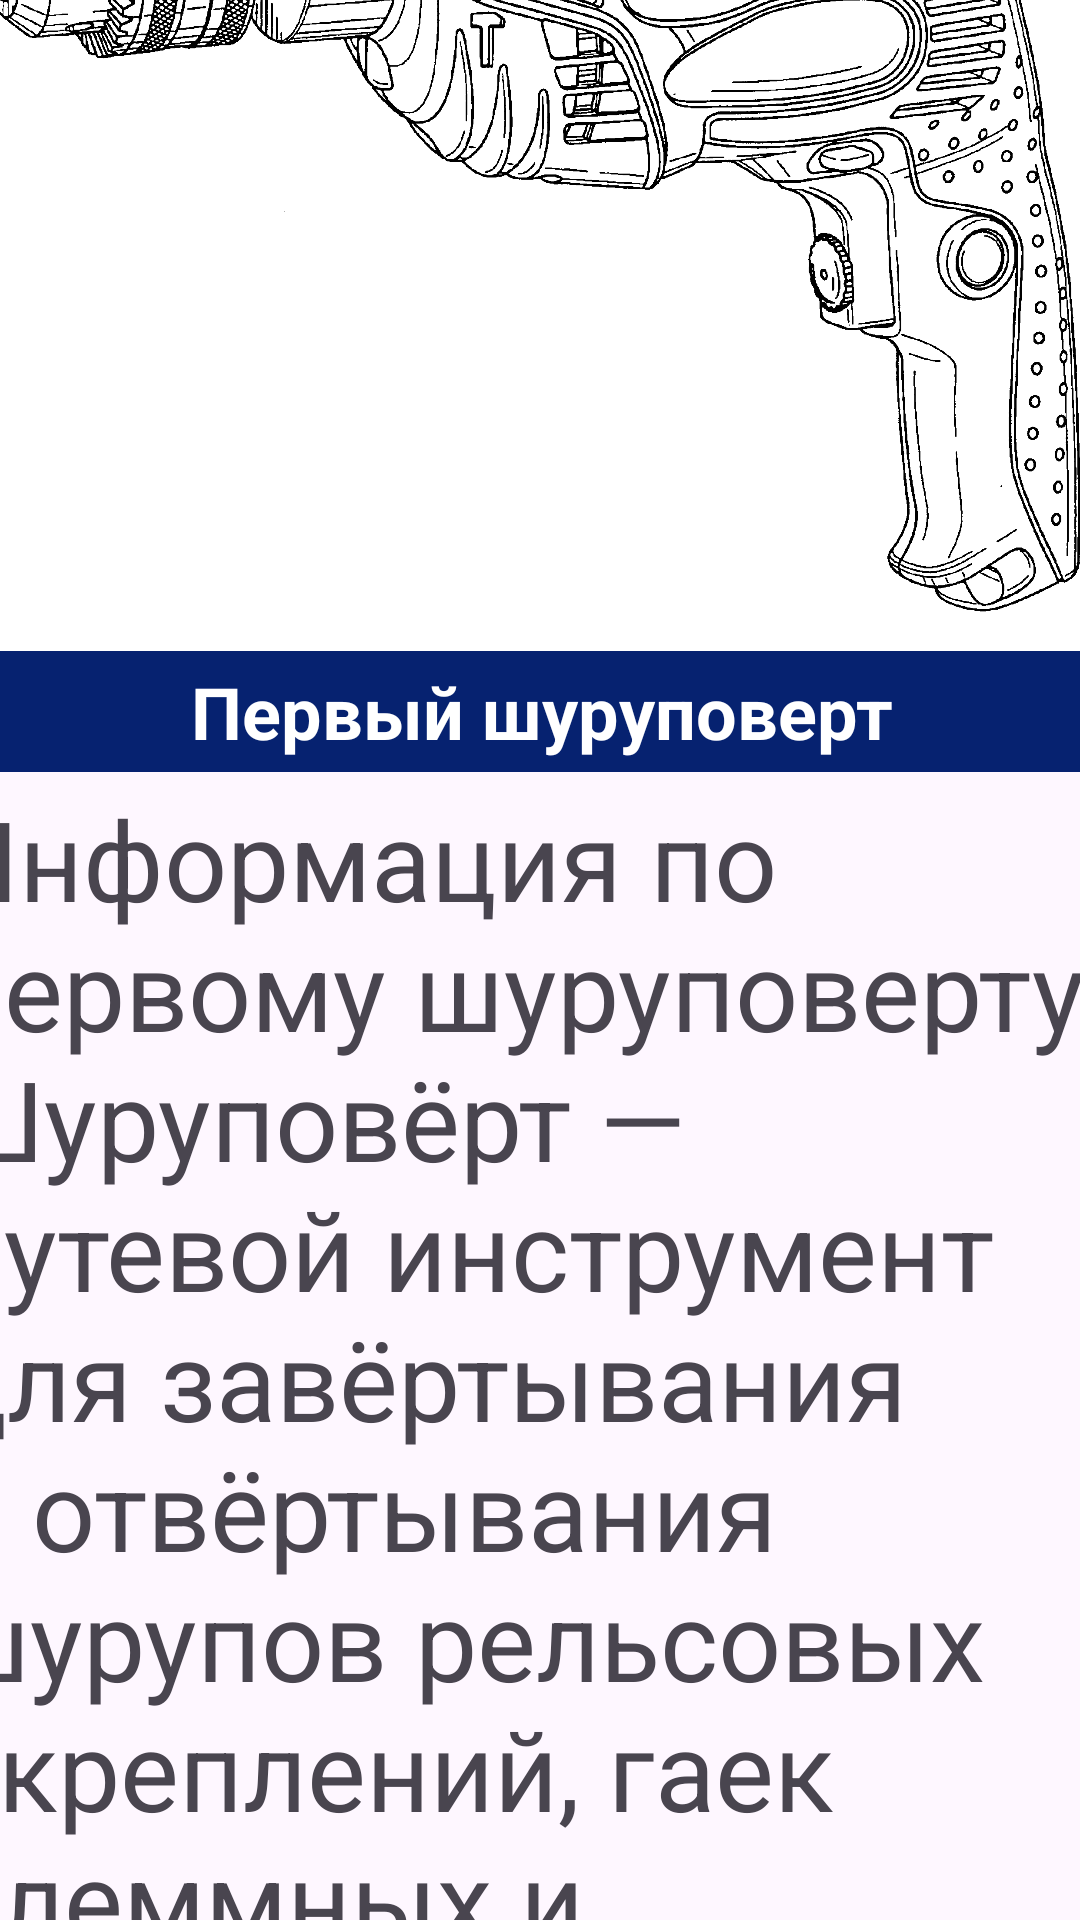

Write the Android layout XML for this screen, with the resource values it uses.
<!-- AndroidManifest.xml: application theme Theme.Toolsshop -->
<!-- res/layout/activity_screwdriver_detail.xml -->
<?xml version="1.0" encoding="utf-8"?>
<androidx.constraintlayout.widget.ConstraintLayout xmlns:android="http://schemas.android.com/apk/res/android"
    xmlns:app="http://schemas.android.com/apk/res-auto"
    xmlns:tools="http://schemas.android.com/tools"
    android:layout_width="match_parent"
    android:layout_height="match_parent"
    tools:context=".ScrewdriverDetailActivity">

    <ScrollView
        android:layout_width="409dp"
        android:layout_height="729dp"
        app:layout_constraintBottom_toBottomOf="parent"
        app:layout_constraintEnd_toEndOf="parent"
        app:layout_constraintStart_toStartOf="parent"
        app:layout_constraintTop_toTopOf="parent"
        app:layout_constraintVertical_bias="1.0">

        <LinearLayout
            android:layout_width="match_parent"
            android:layout_height="wrap_content"
            android:orientation="vertical">

            <ImageView
                android:id="@+id/imageViewLogoScrewdriversDetail"
                android:layout_width="match_parent"
                android:layout_height="match_parent"

                android:adjustViewBounds="true"

                android:src="@drawable/screwdriversone" />

            <TextView
                android:id="@+id/textViewScrewdriversDetailTitle"
                android:layout_width="match_parent"
                android:layout_height="wrap_content"
                android:gravity="center"
                android:text="@string/screwdrivers_one_title"
                android:padding="4dp"
                android:textSize="24sp"
                android:textStyle="bold"
                android:textColor="@color/white"
                android:background="@color/color_title_drill"/>


            <TextView
                android:id="@+id/textViewScrewdriversDetailInfo"
                android:layout_width="match_parent"
                android:layout_height="wrap_content"
                android:text="@string/screwdrivers_one_info"
                android:padding="4dp"
                android:textSize="37sp"/>
        </LinearLayout>
    </ScrollView>
</androidx.constraintlayout.widget.ConstraintLayout>
<!-- resources referenced by this layout -->
<resources>
  <color name="color_title_drill">#062270</color>
  <color name="white">#FFFFFFFF</color>
  <!-- drawable screwdriversone: png bitmap (drawable, 64304 bytes) -->
  <string name="screwdrivers_one_info">Информация по первому шуруповерту. Шуруповёрт  — путевой инструмент для завёртывания и отвёртывания шурупов рельсовых скреплений, гаек клеммных и закладных болтов, а также для сверления отверстий в шпалах и брусьях под шурупы и костыли. Применяется на железнодорожном транспорте при строительстве, ремонте и текущем содержании железнодорожного пути  </string>
  <string name="screwdrivers_one_title">Первый шуруповерт</string>
  <style name="Theme.Toolsshop" parent="Base.Theme.Toolsshop" />
  <style name="Base.Theme.Toolsshop" parent="Theme.Material3.DayNight.NoActionBar">
          
          
      </style>
</resources>
